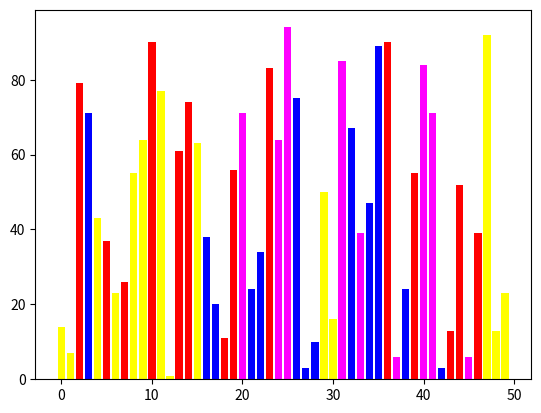

Generate this figure with matplotlib:
# 2.3用列表定制柱状图的颜色
import numpy
import random
import matplotlib.pyplot as plt

values = [random.randint(0,99) for i in range(50)]
color_set = ['#FF00FF','#FFFF00','r','b']
color_list = [color_set[random.randint(0,3)] for i in range(100)]
plt.bar(range(len(values)),values,color=color_list)
plt.show()



